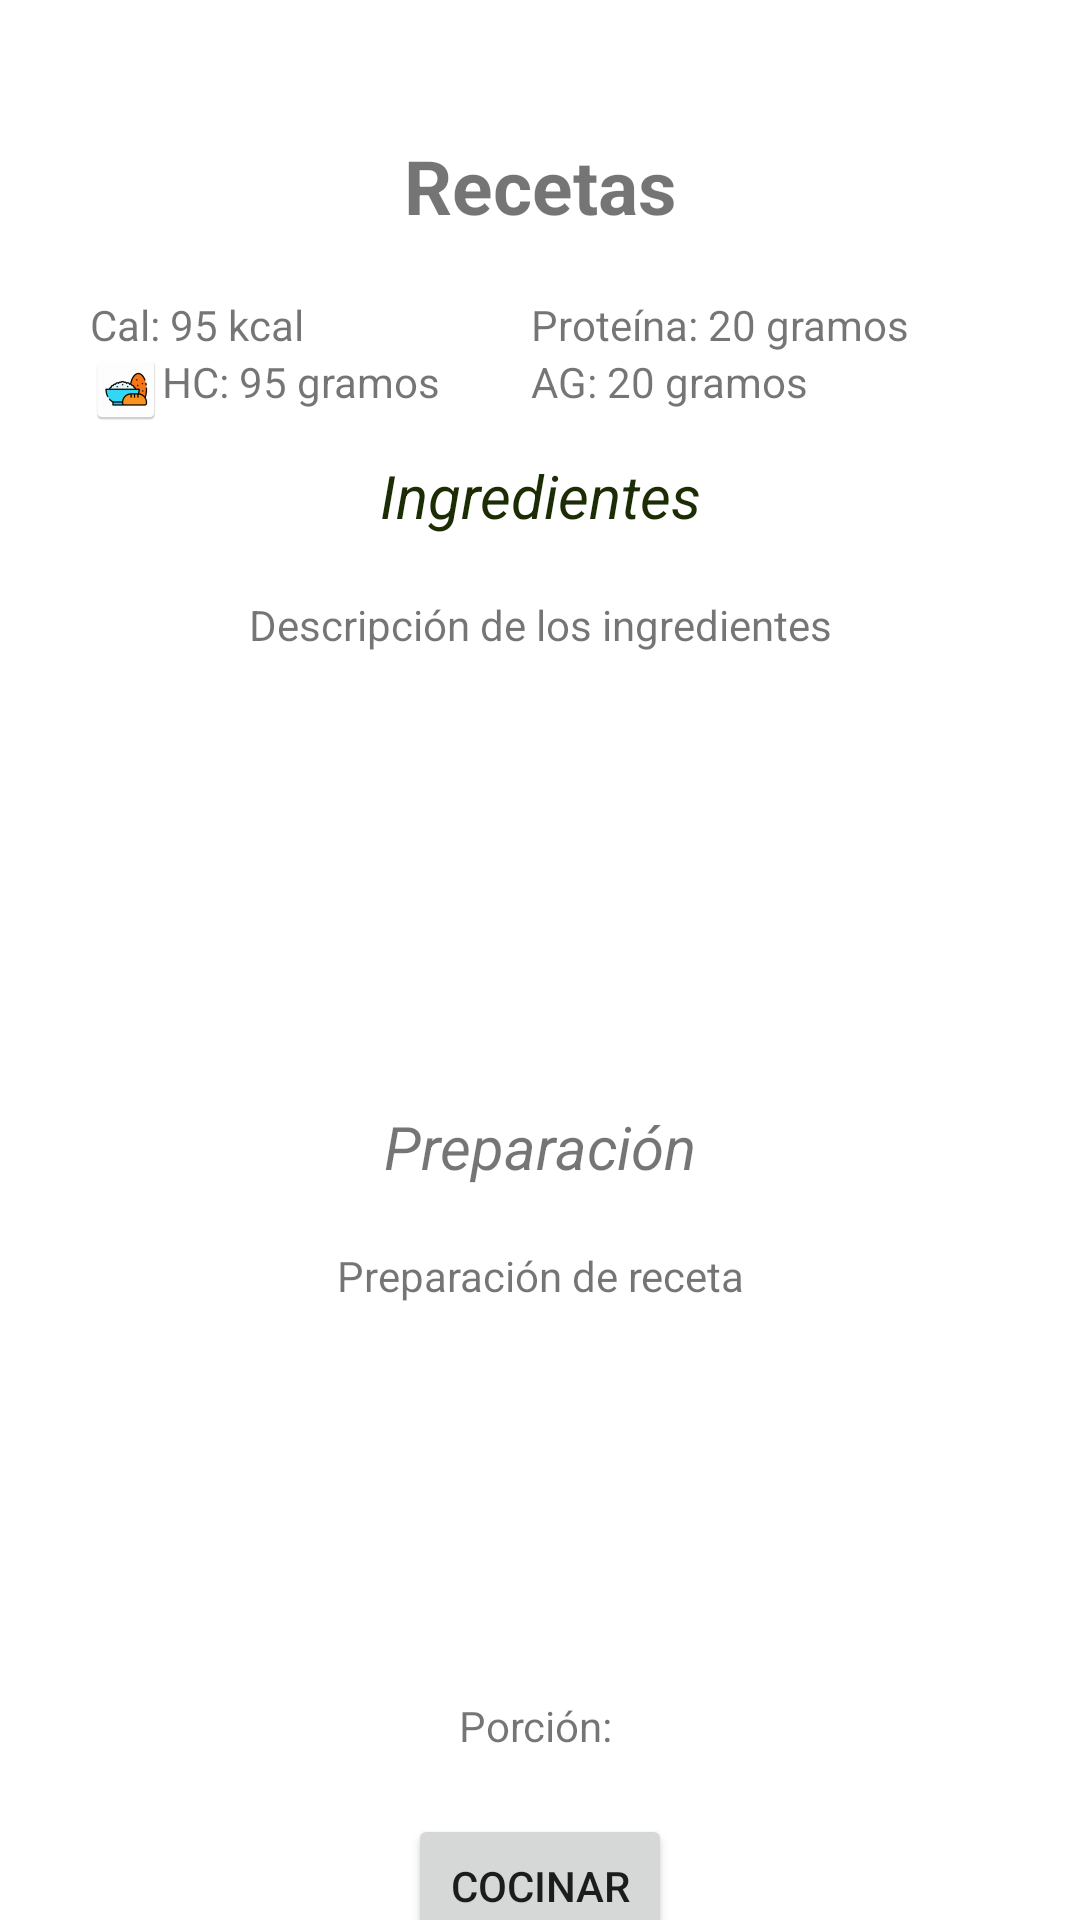

Here is an Android app screen rendered from its layout file. Give the layout XML and the strings, colors and styles it references.
<!-- AndroidManifest.xml: application theme Theme.FoodApp -->
<!-- res/layout/fragment_detail_receta.xml -->
<?xml version="1.0" encoding="utf-8"?>
<androidx.constraintlayout.widget.ConstraintLayout xmlns:android="http://schemas.android.com/apk/res/android"
    xmlns:app="http://schemas.android.com/apk/res-auto"
    xmlns:tools="http://schemas.android.com/tools"
    android:layout_width="match_parent"
    android:layout_height="match_parent">


    <TextView
        android:id="@+id/txtName"
        android:layout_width="match_parent"
        android:layout_height="wrap_content"
        android:drawablePadding="16dp"
        android:text="Recetas"
        android:textAlignment="center"
        android:textSize="25dp"
        android:textStyle="bold"
        android:layout_marginTop="45dp"
        android:layout_marginRight="@dimen/dimen_16"
        android:layout_marginLeft="@dimen/dimen_16"
        android:paddingBottom="@dimen/dimen_16"
        app:layout_constraintEnd_toEndOf="parent"
        app:layout_constraintHorizontal_bias="0.0"
        app:layout_constraintStart_toStartOf="parent"
        app:layout_constraintTop_toTopOf="parent" />

    <ImageView
        android:id="@+id/imageView8"
        android:layout_width="match_parent"
        android:layout_height="wrap_content"
        android:layout_weight="1"
        android:layout_marginRight="@dimen/dimen_16"
        android:layout_marginLeft="@dimen/dimen_16"
        app:layout_constraintEnd_toEndOf="parent"
        app:layout_constraintStart_toStartOf="@+id/txtName"
        app:layout_constraintTop_toBottomOf="@+id/txtName"
        app:srcCompat="@drawable/person" />

    <TableLayout
        android:id="@+id/tableLayout"
        android:layout_width="300dp"
        android:layout_height="wrap_content"
        android:layout_alignTop="@id/imageView8"
        android:layout_marginTop="20dp"
        android:layout_toEndOf="@+id/imageView8"
        app:layout_constraintEnd_toEndOf="parent"
        app:layout_constraintStart_toStartOf="parent"
        app:layout_constraintTop_toBottomOf="@+id/imageView8">

        
        <TableRow
            android:id="@+id/table"
            android:layout_width="match_parent"
            android:layout_height="wrap_content">

            
            <TextView
                android:id="@+id/txt_cal"
                android:layout_width="match_parent"
                android:layout_height="wrap_content"
                android:layout_marginRight="30dp"
                android:drawableLeft="@drawable/calories"
                android:text="Cal: 95 kcal" />

            
            <TextView
                android:id="@+id/txt_proteina"
                android:layout_width="match_parent"
                android:layout_height="wrap_content"
                android:drawableLeft="@drawable/proteinas"
                android:text="Proteína: 20 gramos" />
        </TableRow>

        
        <TableRow
            android:layout_width="match_parent"
            android:layout_height="match_parent">

            
            <TextView
                android:id="@+id/txt_HC"
                android:layout_width="match_parent"
                android:layout_height="wrap_content"
                android:layout_marginRight="30dp"
                android:drawableLeft="@drawable/carbohidratos"
                android:text="HC: 95 gramos" />

            
            <TextView
                android:id="@+id/txt_AG"
                android:layout_width="match_parent"
                android:layout_height="wrap_content"
                android:drawableLeft="@drawable/grasas"
                android:text="AG: 20 gramos" />
        </TableRow>
    </TableLayout>

    <TextView
        android:id="@+id/t_ingredients"
        android:layout_width="wrap_content"
        android:layout_height="wrap_content"
        android:layout_marginTop="10dp"
        android:textAlignment="center"
        android:text="Ingredientes"
        android:textColor="@color/green_dark"
        android:textSize="20dp"
        android:textStyle="italic"
        app:layout_constraintEnd_toEndOf="parent"
        app:layout_constraintStart_toStartOf="parent"
        app:layout_constraintTop_toBottomOf="@+id/tableLayout" />

    <TextView
        android:id="@+id/txt_ingredientes"
        android:layout_width="match_parent"
        android:layout_height="150dp"
        android:text="Descripción de los ingredientes"
        android:layout_marginTop="@dimen/dimen_20"
        android:layout_marginRight="@dimen/dimen_16"
        android:layout_marginLeft="@dimen/dimen_16"
        android:textAlignment="center"
        android:scrollbars="vertical"
        app:layout_constraintTop_toBottomOf="@+id/t_ingredients" />

    <TextView
        android:id="@+id/textView3"
        android:layout_width="match_parent"
        android:layout_height="wrap_content"
        android:layout_marginTop="@dimen/dimen_20"
        android:text="Preparación"
        android:textAlignment="center"
        android:textSize="20dp"
        android:textStyle="italic"
        app:layout_constraintEnd_toEndOf="parent"
        app:layout_constraintStart_toStartOf="parent"
        app:layout_constraintTop_toBottomOf="@+id/txt_ingredientes" />

    <TextView
        android:id="@+id/txt_preparacion"
        android:layout_width="match_parent"
        android:layout_height="150dp"
        android:text="Preparación de receta"
        android:layout_marginTop="@dimen/dimen_20"
        android:layout_marginRight="@dimen/dimen_16"
        android:layout_marginLeft="@dimen/dimen_16"
        android:textAlignment="center"
        android:scrollbars="vertical"
        app:layout_constraintTop_toBottomOf="@+id/textView3" />

    <TextView
        android:id="@id/porcion"
        android:layout_width="match_parent"
        android:layout_height="wrap_content"
        android:text="Porción: "
        android:layout_marginRight="@dimen/dimen_16"
        android:layout_marginLeft="@dimen/dimen_16"
        android:textAlignment="center"
        android:layout_marginBottom="@dimen/dimen_20"
        app:layout_constraintTop_toBottomOf="@+id/txt_preparacion"
        />

    <Button
        android:id="@+id/btn_cocinar"
        android:layout_width="wrap_content"
        android:layout_height="wrap_content"
        android:text="Cocinar"
        android:textAlignment="center"
        android:layout_marginTop="@dimen/dimen_10"
        app:layout_constraintEnd_toEndOf="parent"
        app:layout_constraintStart_toStartOf="parent"
        app:layout_constraintTop_toBottomOf="@+id/porcion" />

</androidx.constraintlayout.widget.ConstraintLayout>
<!-- resources referenced by this layout -->
<resources>
  <color name="green_dark">#1C2C05</color>
  <dimen name="dimen_10">20dp</dimen>
  <dimen name="dimen_20">20dp</dimen>
  <!-- drawable calories (drawable) -->
  <?xml version="1.0" encoding="utf-8"?>
  <layer-list xmlns:android="http://schemas.android.com/apk/res/android">
      <item
          android:drawable="@mipmap/calorias"
          android:width="24dp"
          android:height="24dp"
          android:gravity="center" />
  </layer-list>
  <!-- drawable carbohidratos (drawable) -->
  <?xml version="1.0" encoding="utf-8"?>
  <layer-list xmlns:android="http://schemas.android.com/apk/res/android">
      <item
          android:drawable="@mipmap/carbohidratos"
          android:width="24dp"
          android:height="24dp"
          android:gravity="center" />
  </layer-list>
  <!-- drawable grasas (drawable) -->
  <?xml version="1.0" encoding="utf-8"?>
  <layer-list xmlns:android="http://schemas.android.com/apk/res/android">
      <item
          android:drawable="@mipmap/grasas"
          android:width="24dp"
          android:height="24dp"
          android:gravity="center" />
  </layer-list>
  <!-- drawable proteinas (drawable) -->
  <?xml version="1.0" encoding="utf-8"?>
  <layer-list xmlns:android="http://schemas.android.com/apk/res/android">
      <item
          android:drawable="@mipmap/proteinas"
          android:width="24dp"
          android:height="24dp"
          android:gravity="center" />
  </layer-list>
  <style name="Theme.FoodApp" parent="Theme.MaterialComponents.DayNight.NoActionBar">
          
          <item name="colorPrimary">@color/colorPrimary</item>
          <item name="colorPrimaryVariant">@color/colorPrimary</item>
          <item name="colorOnPrimary">@color/white</item>
          
          <item name="colorSecondary">@color/green_ligth</item>
          <item name="colorSecondaryVariant">@color/green_low_ligth</item>
          <item name="colorOnSecondary">@color/orange</item>
          
      </style>
  <color name="colorPrimary">#495D18</color>
  <color name="white">#FFFFFF</color>
  <color name="green_ligth">#495D18</color>
  <color name="green_low_ligth">#9D9A27</color>
  <color name="orange">#DE7607</color>
</resources>
